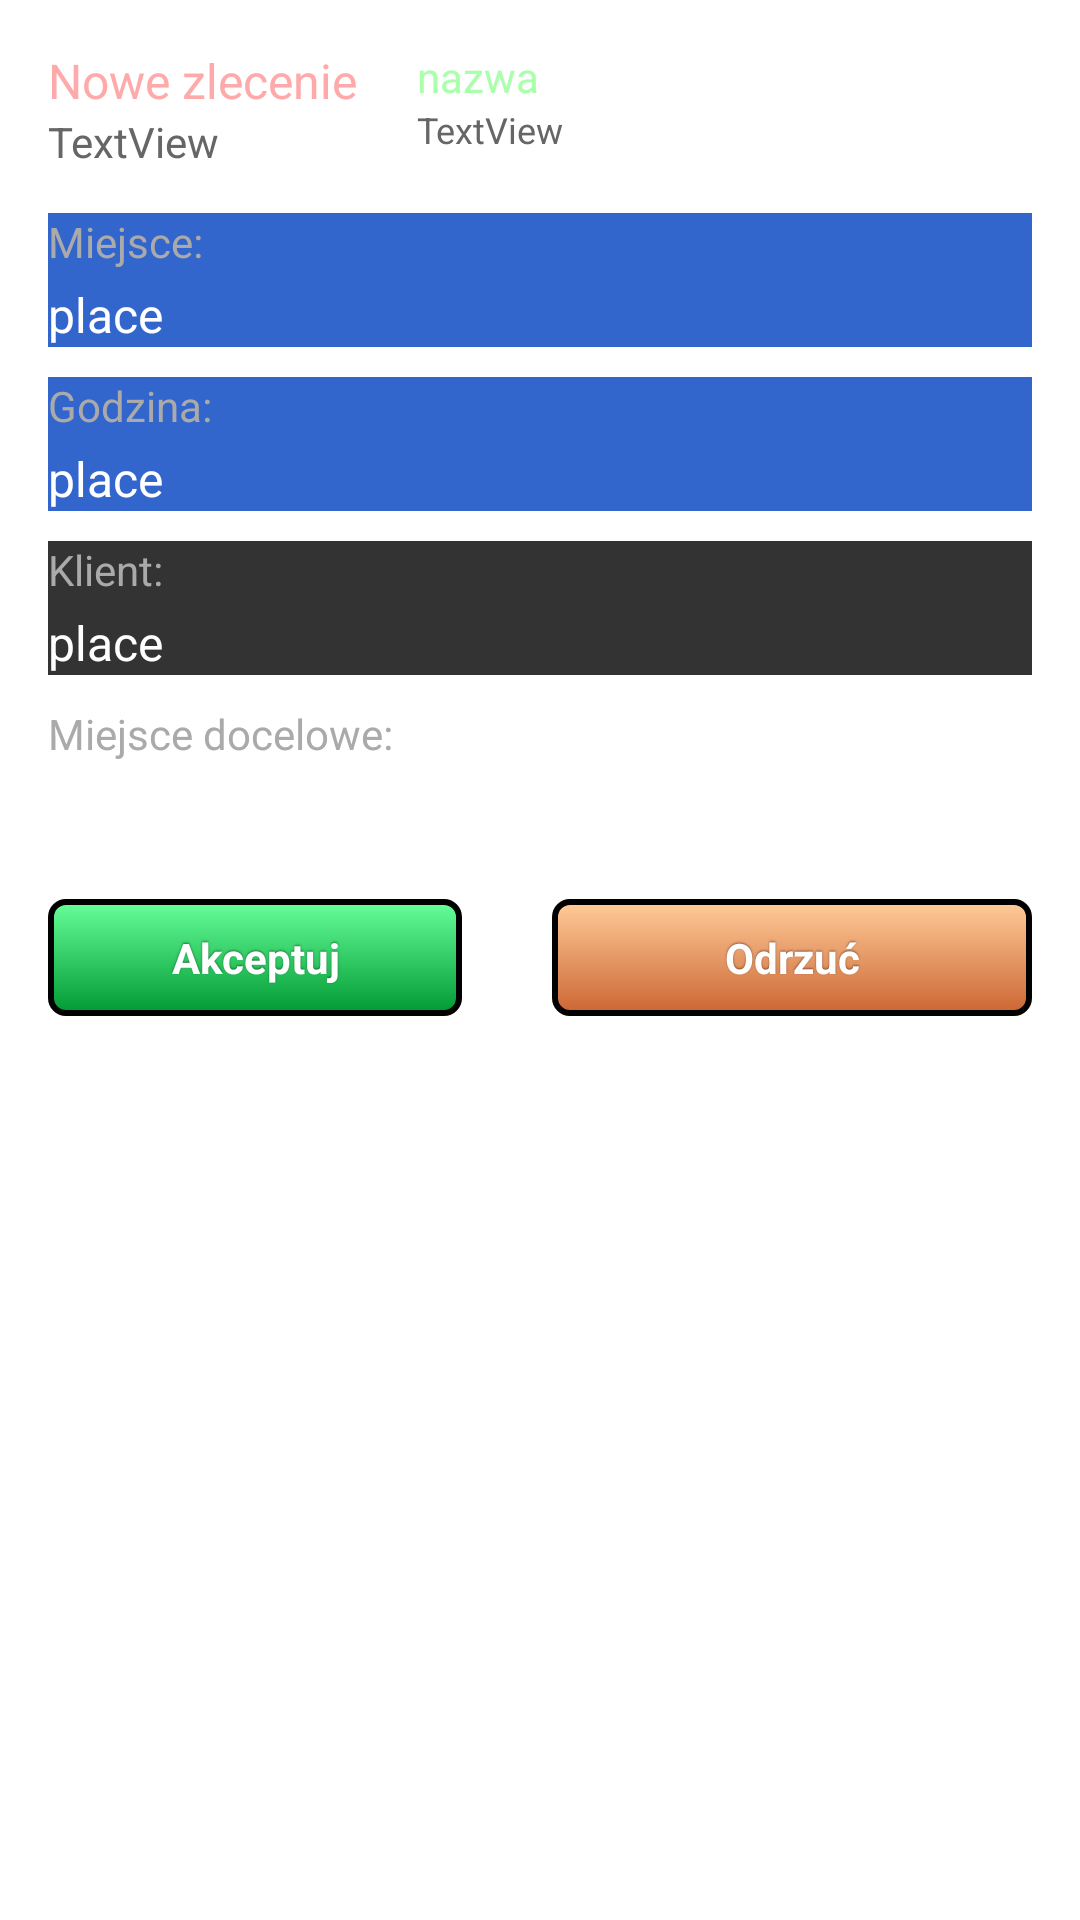

This screen was rendered from an Android layout file. Write that file and the resources it references.
<!-- AndroidManifest.xml: application theme AppTheme -->
<!-- res/layout/activity_confirm_order.xml -->
<?xml version="1.0" encoding="utf-8"?>

<LinearLayout xmlns:tools="http://schemas.android.com/tools"
    android:id="@+id/LinearLayout1"
    android:layout_width="match_parent"
    android:layout_height="match_parent"
    android:background="@drawable/background4"
    android:fadingEdge="vertical"
    android:fadingEdgeLength="@dimen/textDim_big"
    android:orientation="vertical"
    android:paddingBottom="@dimen/activity_vertical_margin"
    android:paddingLeft="@dimen/activity_horizontal_margin"
    android:paddingRight="@dimen/activity_horizontal_margin"
    android:paddingTop="@dimen/activity_vertical_margin"
    android:scrollbarAlwaysDrawVerticalTrack="false"
    tools:context=".ConfirmOrderActivity" xmlns:android="http://schemas.android.com/apk/res/android">

    <LinearLayout
        android:layout_width="match_parent"
        android:layout_height="wrap_content"
        android:baselineAligned="false" >

        <LinearLayout
            android:layout_width="wrap_content"
            android:layout_height="match_parent"
            android:orientation="vertical" >

            <TextView
                android:id="@+id/textViewOrderTitle"
                android:layout_width="wrap_content"
                android:layout_height="wrap_content"
                android:text="@string/confirm_order_title"
                android:textColor="#FAA"
                android:textSize="@dimen/textDim_labels_bigger" />

            <TextView
                android:id="@+id/textViewOrderId"
                android:layout_width="wrap_content"
                android:layout_height="wrap_content"
                android:text="TextView"
                android:textColor="@color/btn_grey_light" />

        </LinearLayout>

        <LinearLayout
            android:layout_width="wrap_content"
            android:layout_height="50dp"
            android:layout_marginBottom="5dp"
            android:layout_marginLeft="20dp"
            android:layout_weight="1"
            android:orientation="vertical" >

            <TextView
                android:id="@+id/textViewOrderName"
                android:layout_width="match_parent"
                android:layout_height="wrap_content"
                android:text="nazwa"
                android:textColor="#AFA" />

            <TextView
                android:id="@+id/textViewOrderType"
                android:layout_width="match_parent"
                android:layout_height="wrap_content"
                android:focusableInTouchMode="true"
                android:text="TextView"
                android:textColor="@color/btn_grey_light"
                android:textSize="12sp" />

        </LinearLayout>

    </LinearLayout>

    <LinearLayout
        android:layout_width="match_parent"
        android:layout_height="wrap_content"
        android:background="@color/btn_blue_dark"
        android:fadingEdge="vertical"
        android:orientation="vertical" >

        <TextView
            android:id="@+id/TextViewOrderPlace"
            android:layout_width="match_parent"
            android:layout_height="wrap_content"
            android:text="@string/confirm_order_place"
            android:textColor="#AAA" />

        <TextView
            android:id="@+id/TextViewOrderPlaceValue"
            android:layout_width="match_parent"
            android:layout_height="wrap_content"
            android:layout_marginTop="@dimen/order_tier2"
            android:text="place"
            android:textColor="#FFF"
            android:textSize="16sp" />

    </LinearLayout>

    <LinearLayout
        android:layout_width="match_parent"
        android:layout_height="wrap_content"
        android:layout_marginTop="@dimen/order_tier1_top"
        android:background="@color/btn_blue_dark"
        android:orientation="vertical" >

        <TextView
            android:id="@+id/TextViewOrderTime"
            android:layout_width="match_parent"
            android:layout_height="wrap_content"
            android:text="@string/confirm_order_time"
            android:textColor="#AAA" />

        <TextView
            android:id="@+id/TextViewOrderTimeValue"
            android:layout_width="232dp"
            android:layout_height="wrap_content"
            android:layout_marginTop="@dimen/order_tier2"
            android:text="place"
            android:textColor="#FFF"
            android:textSize="16sp" />

    </LinearLayout>

    <LinearLayout
        android:layout_width="match_parent"
        android:layout_height="wrap_content"
        android:layout_marginTop="@dimen/order_tier1_top"
        android:background="@color/btn_grey_dark"
        android:orientation="vertical" >

        <TextView
            android:id="@+id/TextViewOrderCustomer"
            android:layout_width="match_parent"
            android:layout_height="wrap_content"
            android:text="@string/confirm_order_customer"
            android:textColor="#AAA" />

        <TextView
            android:id="@+id/TextViewOrderCustomerValue"
            android:layout_width="232dp"
            android:layout_height="wrap_content"
            android:layout_marginTop="@dimen/order_tier2"
            android:text="place"
            android:textColor="#FFF"
            android:textSize="16sp" />

    </LinearLayout>

    <LinearLayout
        android:layout_width="match_parent"
        android:layout_height="wrap_content"
        android:layout_marginBottom="@dimen/order_tier1_top"
        android:layout_marginTop="@dimen/order_tier1_top"
        android:orientation="vertical" >

        <TextView
            android:id="@+id/TextViewOrderGoal"
            android:layout_width="match_parent"
            android:layout_height="wrap_content"
            android:text="@string/confirm_order_goal_place"
            android:textColor="#AAA" />

        <TextView
            android:id="@+id/TextViewOrderGoalValue"
            android:layout_width="232dp"
            android:layout_height="wrap_content"
            android:layout_marginTop="@dimen/order_tier2"
            android:text="place"
            android:textColor="#FFF"
            android:textSize="16sp" />

    </LinearLayout>

    <LinearLayout
        android:layout_width="match_parent"
        android:layout_height="wrap_content"
        android:layout_marginTop="@dimen/order_tier1_top" >

        <Button
            android:id="@+id/buttonOrderConfirm"
            style="@style/lightboxButton.Green"
            android:layout_width="138dp"
            android:layout_height="wrap_content"
            android:text="@string/confirm_order_ok" />

        <Button
            android:id="@+id/buttonOrderReject"
            style="@style/lightboxButton.Red"
            android:layout_width="wrap_content"
            android:layout_height="wrap_content"
            android:layout_marginLeft="30dp"
            android:layout_weight="0.36"
            android:text="@string/confirm_order_reject" />
    </LinearLayout>

</LinearLayout>
<!-- resources referenced by this layout -->
<resources>
  <color name="btn_blue_dark">#36C</color>
  <color name="btn_grey_dark">#333</color>
  <color name="btn_grey_light">#666</color>
  <dimen name="activity_horizontal_margin">16dp</dimen>
  <dimen name="activity_vertical_margin">16dp</dimen>
  <dimen name="order_tier1_top">10dp</dimen>
  <dimen name="order_tier2">4dp</dimen>
  <dimen name="textDim_big">14dp</dimen>
  <dimen name="textDim_labels_bigger">16dp</dimen>
  <string name="confirm_order_customer">Klient:</string>
  <string name="confirm_order_goal_place">Miejsce docelowe:</string>
  <string name="confirm_order_ok">Akceptuj</string>
  <string name="confirm_order_place">Miejsce:</string>
  <string name="confirm_order_reject">Odrzuć</string>
  <string name="confirm_order_time">Godzina:</string>
  <string name="confirm_order_title">Nowe zlecenie</string>
  <style name="lightboxButton.Green">
          <item name="android:background">@drawable/btn_green</item>
      </style>
  <style name="lightboxButton.Red">
          <item name="android:background">@drawable/btn_red</item>
      </style>
  <style name="AppTheme" parent="AppBaseTheme">
          
      </style>
  <style name="AppBaseTheme" parent="android:Theme.Light">
          
      </style>
  <!-- drawable btn_red_enabled (drawable-hdpi) -->
  <?xml version="1.0" encoding="UTF-8"?>
  
  <shape xmlns:android="http://schemas.android.com/apk/res/android" >
      <gradient
          android:angle="@integer/btn_gradientAngle"
          android:endColor="@color/btn_red_dark"
          android:startColor="@color/btn_red_light" />
      <stroke
          android:width="@dimen/btn_strokeWidth"
          android:color="@color/btn_stroke" >
      </stroke>
  
      <corners
          android:bottomLeftRadius="@dimen/btn_radius"
          android:bottomRightRadius="@dimen/btn_radius"
          android:topLeftRadius="@dimen/btn_radius"
          android:topRightRadius="@dimen/btn_radius" />
  </shape>
  <!-- drawable btn_red_pressed (drawable-hdpi) -->
  <?xml version="1.0" encoding="UTF-8"?>
  
  <shape xmlns:android="http://schemas.android.com/apk/res/android" >
      <gradient
          android:angle="@integer/btn_gradientAngle"
          android:endColor="@color/btn_red_light"
          android:startColor="@color/btn_red_dark" />
      <stroke
          android:width="@dimen/btn_strokeWidth"
          android:color="@color/btn_stroke" >
      </stroke>
  
      <corners
          android:bottomLeftRadius="@dimen/btn_radius"
          android:bottomRightRadius="@dimen/btn_radius"
          android:topLeftRadius="@dimen/btn_radius"
          android:topRightRadius="@dimen/btn_radius" />
  </shape>
  <color name="btn_green_dark">#093</color>
  <color name="btn_green_light">#6F9</color>
  <dimen name="btn_strokeWidth">2dp</dimen>
  <color name="btn_stroke">#000</color>
  <dimen name="btn_radius">5dp</dimen>
  <color name="btn_grey_light_disabled">#666666</color>
  <color name="btn_grey_dark_disabled">#555555</color>
  <color name="btn_stroke_disabled">#444</color>
  <dimen name="btn_paddingBottom">10dp</dimen>
  <dimen name="btn_paddingLeft">15dp</dimen>
  <dimen name="btn_paddingRight">15dp</dimen>
  <dimen name="btn_paddingTop">10dp</dimen>
  <color name="btn_overlay_blue">#756699FF</color>
  <color name="btn_stroke_focused">#69F</color>
  <color name="btn_stroke_disabled_focused">#69F</color>
  <color name="btn_red_dark">#C63</color>
  <color name="btn_red_light">#FC9</color>
  <color name="btn_overlay_red">#FF669975</color>
</resources>
